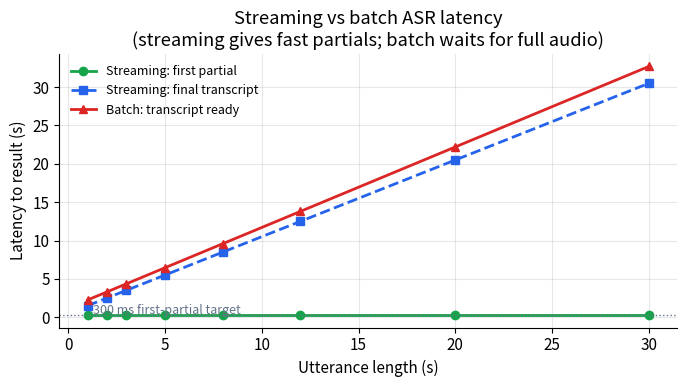

Reproduce this figure in Python. (Note: this script raises an exception after producing the figure.)
import matplotlib; matplotlib.use('Agg')
import matplotlib.pyplot as plt
import numpy as np

OUT = "/private/tmp/claude-501/-Users-xingao-Projects-Neurarch/65adcdb4-d882-4642-bf5c-d42bf1be1f61/scratchpad/awesome-ml-system-design/book/speech/assets/"

plt.rcParams.update({
    'figure.dpi': 130,
    'font.size': 11,
    'axes.grid': True,
    'grid.alpha': 0.3,
    'axes.spines.top': False,
    'axes.spines.right': False,
    'figure.autolayout': True,
})
BLUE, ORANGE, GREEN, RED, GRAY = '#2563eb', '#ea7317', '#16a34a', '#dc2626', '#64748b'

# ---------------------------------------------------------------
# 1) Streaming vs batch latency comparison
# ---------------------------------------------------------------
fig, ax = plt.subplots(figsize=(7, 4))

utterance_len = np.array([1, 2, 3, 5, 8, 12, 20, 30])  # seconds

# Streaming: first partial very fast, roughly constant lag regardless of length
streaming_first_partial = np.full_like(utterance_len, 0.28, dtype=float)
# Streaming total = utterance + small fixed overhead
streaming_total = utterance_len + 0.5

# Batch: must wait for whole utterance then process
batch_latency = utterance_len * 1.05 + 1.2  # processing overhead

ax.plot(utterance_len, streaming_first_partial, 'o-', color=GREEN, lw=2,
        label='Streaming: first partial')
ax.plot(utterance_len, streaming_total, 's--', color=BLUE, lw=2,
        label='Streaming: final transcript')
ax.plot(utterance_len, batch_latency, '^-', color=RED, lw=2,
        label='Batch: transcript ready')

ax.axhline(0.3, color=GRAY, ls=':', lw=1)
ax.text(1.3, 0.38, '300 ms first-partial target', color=GRAY, fontsize=9)

ax.set_xlabel('Utterance length (s)')
ax.set_ylabel('Latency to result (s)')
ax.set_title('Streaming vs batch ASR latency\n(streaming gives fast partials; batch waits for full audio)')
ax.legend(fontsize=9, frameon=False)
fig.savefig(OUT + 'fig-streaming-vs-batch-latency.png')
plt.close(fig)

# ---------------------------------------------------------------
# 2) WER vs model size (illustrative, inspired by Whisper scaling)
# ---------------------------------------------------------------
fig, ax = plt.subplots(figsize=(6.5, 4))

# Model sizes in millions of parameters
sizes = np.array([39, 74, 244, 769, 1550])
labels = ['tiny\n39M', 'base\n74M', 'small\n244M', 'medium\n769M', 'large\n1550M']

# WER on clean vs noisy (illustrative)
wer_clean = np.array([14.8, 11.2, 6.8, 4.5, 3.0])
wer_noisy = np.array([28.0, 23.5, 17.2, 12.0, 8.5])

ax.plot(sizes, wer_clean, 'o-', color=BLUE, lw=2, label='WER clean test set')
ax.plot(sizes, wer_noisy, 's--', color=RED, lw=2, label='WER noisy / far-field test set')
ax.fill_between(sizes, wer_clean, wer_noisy, alpha=0.10, color=ORANGE,
                label='robustness gap')

ax.set_xscale('log')
ax.set_xlabel('Model parameters (log scale)')
ax.set_ylabel('WER (%)')
ax.set_title('WER vs model size: clean vs noisy\n(robustness gap narrows at scale, never disappears)')

for i, (s, lbl) in enumerate(zip(sizes, labels)):
    ax.annotate(lbl, (s, wer_clean[i]), xytext=(0, 10),
                textcoords='offset points', ha='center', fontsize=8, color=BLUE)

ax.legend(fontsize=9, frameon=False)
fig.savefig(OUT + 'fig-wer-vs-model-size.png')
plt.close(fig)

# ---------------------------------------------------------------
# 3) Schematic log-mel spectrogram + waveform
# ---------------------------------------------------------------
fig, (ax_wave, ax_spec) = plt.subplots(2, 1, figsize=(8, 4.5), sharex=False)

rng = np.random.default_rng(42)
sr = 16000
t_total = 1.0
t = np.linspace(0, t_total, int(sr * t_total))

# Synthetic waveform: voiced segment + silence + voiced
wave = np.zeros_like(t)
voiced1 = (t < 0.35)
voiced2 = (t > 0.55)
wave[voiced1] = (0.5 * np.sin(2 * np.pi * 120 * t[voiced1]) +
                 0.3 * np.sin(2 * np.pi * 360 * t[voiced1]) +
                 0.15 * rng.standard_normal(voiced1.sum()))
wave[voiced2] = (0.4 * np.sin(2 * np.pi * 150 * t[voiced2]) +
                 0.25 * np.sin(2 * np.pi * 450 * t[voiced2]) +
                 0.1 * rng.standard_normal(voiced2.sum()))

ax_wave.plot(t, wave, color=BLUE, lw=0.6)
ax_wave.set_ylabel('Amplitude')
ax_wave.set_title('Raw waveform (16 kHz, ~1 s utterance)')
ax_wave.set_xlim(0, t_total)
ax_wave.axvspan(0.35, 0.55, color=GRAY, alpha=0.2, label='silence / pause')
ax_wave.legend(fontsize=8, frameon=False)
ax_wave.grid(False)

# Spectrogram
hop = 160  # 10 ms
win = 400  # 25 ms
n_fft = 512
n_mels = 80
frames = []
for i in range(0, len(wave) - win, hop):
    frame = wave[i:i + win] * np.hanning(win)
    spec = np.abs(np.fft.rfft(frame, n=n_fft)) ** 2
    frames.append(spec)
S = np.array(frames).T  # (freq_bins, time_frames)

# Simple mel filterbank (triangular, illustrative)
mel_freqs = np.linspace(0, 2595 * np.log10(1 + (sr / 2) / 700), n_mels + 2)
hz_freqs = 700 * (10 ** (mel_freqs / 2595) - 1)
fft_freqs = np.linspace(0, sr / 2, n_fft // 2 + 1)
mel_fb = np.zeros((n_mels, n_fft // 2 + 1))
for m in range(n_mels):
    lo, ctr, hi = hz_freqs[m], hz_freqs[m + 1], hz_freqs[m + 2]
    for f, freq in enumerate(fft_freqs):
        if lo <= freq <= ctr:
            mel_fb[m, f] = (freq - lo) / (ctr - lo + 1e-9)
        elif ctr < freq <= hi:
            mel_fb[m, f] = (hi - freq) / (hi - ctr + 1e-9)

mel_S = np.log(mel_fb @ S + 1e-9)

img = ax_spec.imshow(mel_S, aspect='auto', origin='lower', cmap='viridis',
                     extent=[0, t_total, 0, n_mels])
ax_spec.set_ylabel('Mel bin')
ax_spec.set_xlabel('Time (s)')
ax_spec.set_title('Log-mel spectrogram (80 mel bins)')
fig.colorbar(img, ax=ax_spec, fraction=0.03, label='log energy')

fig.tight_layout()
fig.savefig(OUT + 'fig-waveform-spectrogram.png')
plt.close(fig)

# ---------------------------------------------------------------
# 4) On-device vs cloud tradeoff: accuracy vs footprint
# ---------------------------------------------------------------
fig, ax = plt.subplots(figsize=(6.5, 4.5))

systems = [
    ("Wake word\non-device\n(Amazon/Apple)", 0.05, 0.45, ORANGE),
    ("RNN-T 80MB\nGboard", 0.18, 0.72, BLUE),
    ("VoiceFilter-Lite\n2.2MB", 0.10, 0.62, GREEN),
    ("Conformer\n(AssemblyAI cloud)", 0.72, 0.90, RED),
    ("Whisper large\n(cloud)", 0.85, 0.88, GRAY),
    ("Batch diarization\n(Spotify cloud)", 0.60, 0.68, ORANGE),
]

for name, x, y, c in systems:
    ax.scatter(x, y, s=220, color=c, alpha=0.80, edgecolor='white', lw=1.5, zorder=3)
    ax.annotate(name, (x, y), xytext=(8, 4), textcoords='offset points',
                fontsize=8, color=c)

ax.axvline(0.40, color=GRAY, ls='--', lw=1)
ax.text(0.42, 0.46, 'on-device | cloud', color=GRAY, fontsize=9, rotation=90, va='center')

ax.set_xlabel('Relative compute / footprint (0=tiny always-on, 1=heavy cloud)')
ax.set_ylabel('Task accuracy proxy')
ax.set_title('On-device vs cloud: compute footprint vs accuracy\n(Illustrative. Each point is a production system.)')
ax.set_xlim(-0.05, 1.05)
ax.set_ylim(0.35, 1.0)
fig.savefig(OUT + 'fig-ondevice-vs-cloud.png')
plt.close(fig)

print("wrote 4 figures to", OUT)
